2-way image classification set "dataset" from GitHub (alhaj-ai/parking_occupancy_project); label vocabulary: empty, occupied.

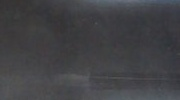
Label: occupied

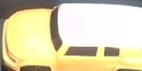
Label: occupied

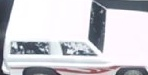
Label: occupied

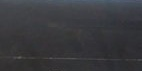
Label: empty

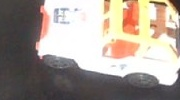
Label: occupied

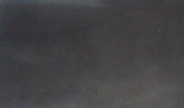
Label: occupied
